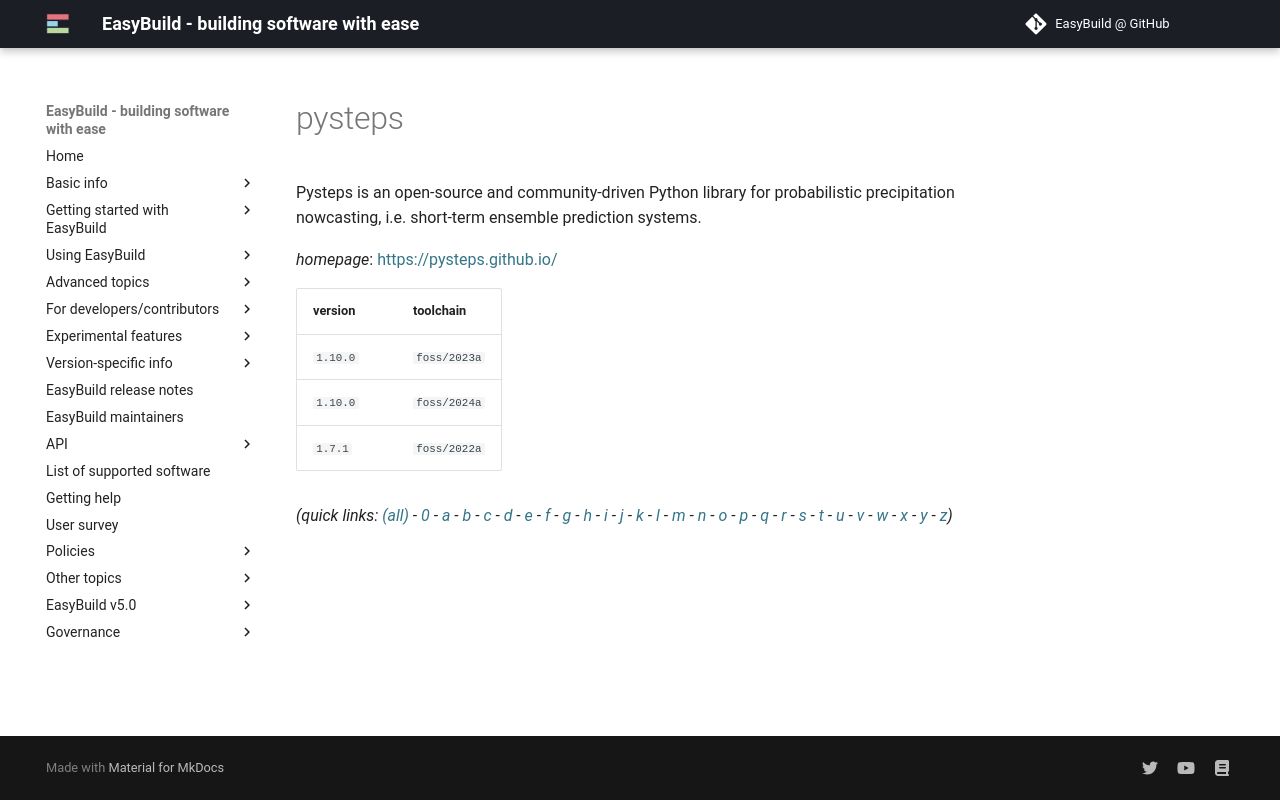

repository: easybuilders/easybuild-docs · page: version-specific/supported-software/p/pysteps/index.html · generator: mkdocs

---
search:
  boost: 0.5
---
# pysteps

Pysteps is an open-source and community-driven Python library for probabilistic precipitation nowcasting, i.e. short-term ensemble prediction systems.

*homepage*: <https://pysteps.github.io/>

version | toolchain
--------|----------
``1.10.0`` | ``foss/2023a``
``1.10.0`` | ``foss/2024a``
``1.7.1`` | ``foss/2022a``


*(quick links: [(all)](../index.md) - [0](../0/index.md) - [a](../a/index.md) - [b](../b/index.md) - [c](../c/index.md) - [d](../d/index.md) - [e](../e/index.md) - [f](../f/index.md) - [g](../g/index.md) - [h](../h/index.md) - [i](../i/index.md) - [j](../j/index.md) - [k](../k/index.md) - [l](../l/index.md) - [m](../m/index.md) - [n](../n/index.md) - [o](../o/index.md) - [p](../p/index.md) - [q](../q/index.md) - [r](../r/index.md) - [s](../s/index.md) - [t](../t/index.md) - [u](../u/index.md) - [v](../v/index.md) - [w](../w/index.md) - [x](../x/index.md) - [y](../y/index.md) - [z](../z/index.md))*
